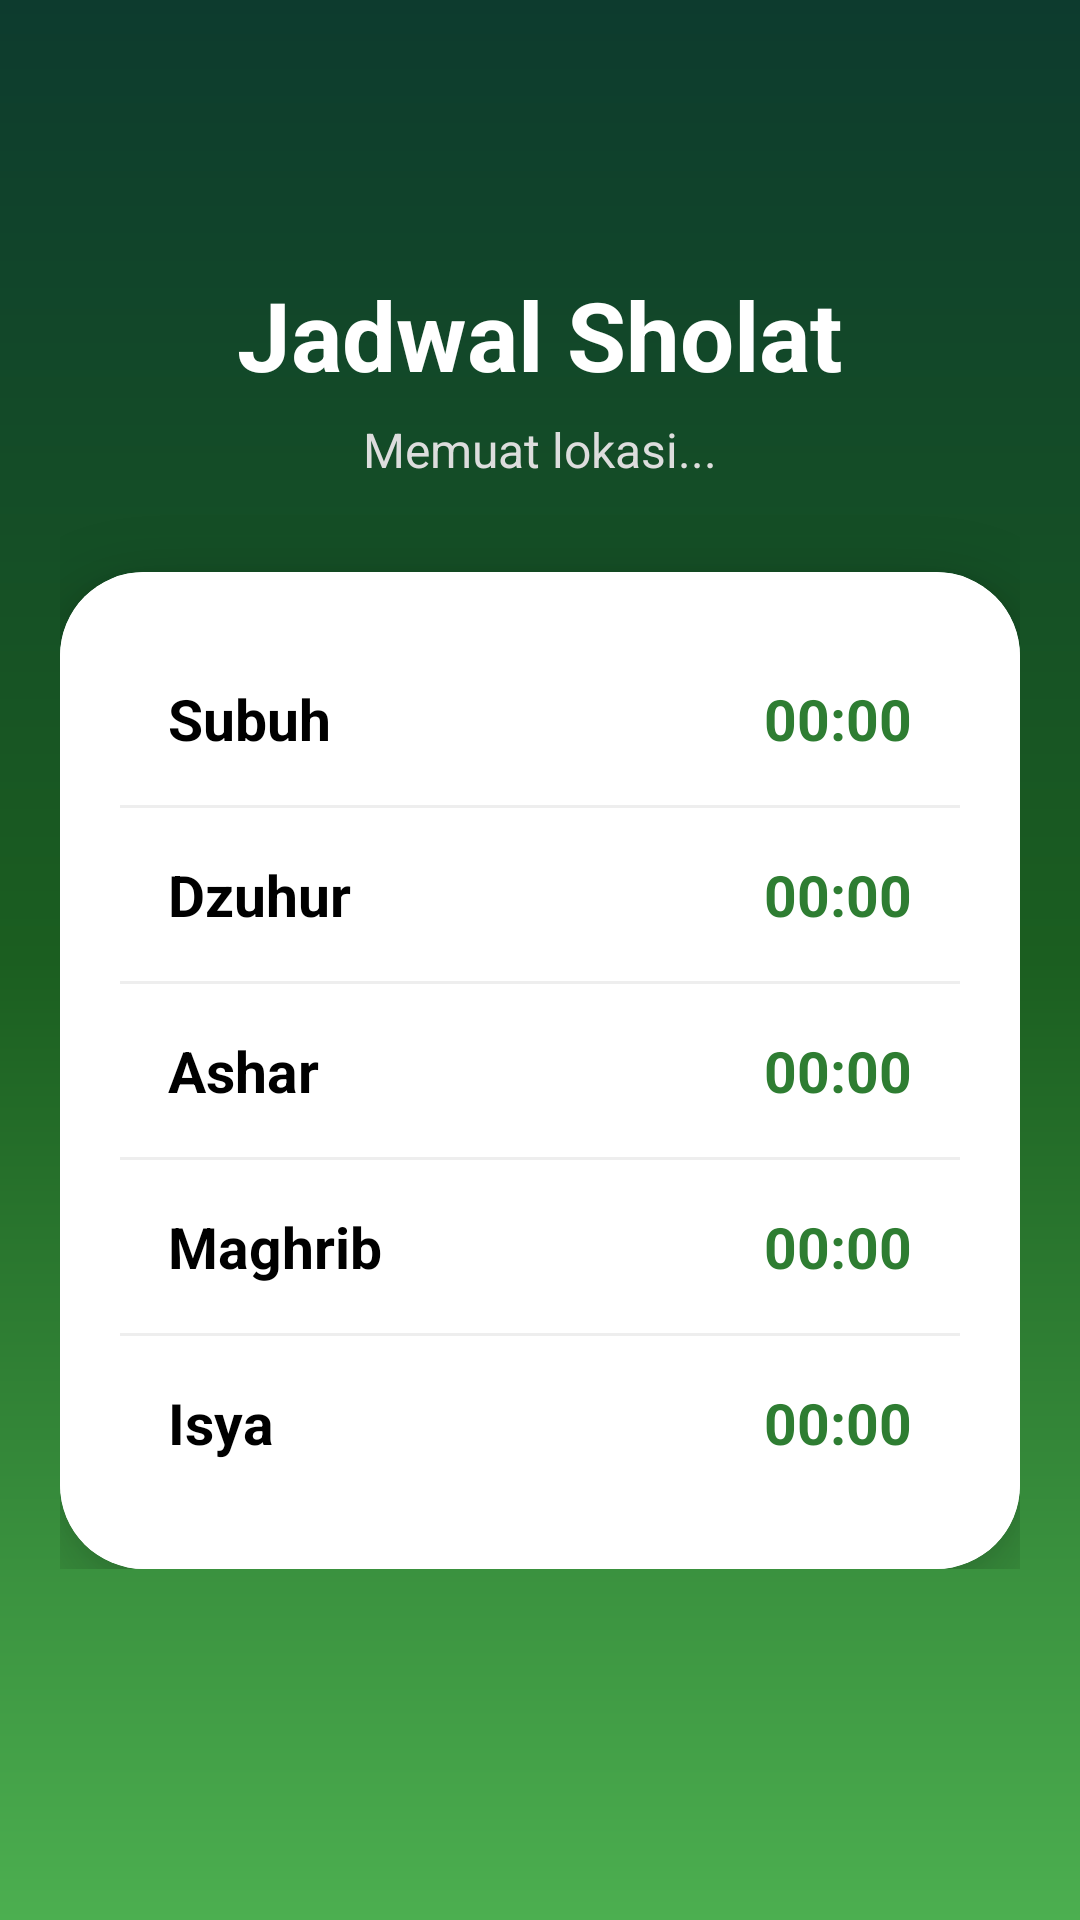

This screen was rendered from an Android layout file. Write that file and the resources it references.
<!-- AndroidManifest.xml: application theme Theme.WaktuSholat -->
<!-- res/layout/activity_adzan.xml -->
<?xml version="1.0" encoding="utf-8"?>
<ScrollView xmlns:android="http://schemas.android.com/apk/res/android"
    xmlns:app="http://schemas.android.com/apk/res-auto"
    android:layout_width="match_parent"
    android:layout_height="match_parent"
    android:background="@drawable/bg_main">

    <LinearLayout
        android:layout_width="match_parent"
        android:layout_height="wrap_content"
        android:orientation="vertical"
        android:padding="20dp"
        android:layout_marginTop="70dp">

        
        <LinearLayout
            android:layout_width="match_parent"
            android:layout_height="wrap_content"
            android:orientation="vertical"
            android:gravity="center"
            android:layout_marginBottom="30dp">

            <TextView
                android:layout_width="wrap_content"
                android:layout_height="wrap_content"
                android:text="Jadwal Sholat"
                android:textColor="#FFFFFF"
                android:textStyle="bold"
                android:textSize="32sp" />

            <TextView
                android:id="@+id/txtLokasi"
                android:layout_width="wrap_content"
                android:layout_height="wrap_content"
                android:text="Memuat lokasi..."
                android:textColor="#DDDDDD"
                android:textSize="16sp"
                android:layout_marginTop="6dp" />

        </LinearLayout>

        
        <androidx.cardview.widget.CardView
            android:layout_width="match_parent"
            android:layout_height="wrap_content"
            app:cardCornerRadius="28dp"
            app:cardElevation="12dp">

            <LinearLayout
                android:layout_width="match_parent"
                android:layout_height="wrap_content"
                android:orientation="vertical"
                android:padding="20dp"
                android:background="#FFFFFF">

                
                <LinearLayout
                    android:layout_width="match_parent"
                    android:layout_height="wrap_content"
                    android:orientation="horizontal"
                    android:padding="16dp">

                    <TextView
                        android:layout_width="0dp"
                        android:layout_height="wrap_content"
                        android:layout_weight="1"
                        android:text="Subuh"
                        android:textSize="19sp"
                        android:textStyle="bold"
                        android:textColor="#000000" />

                    <TextView
                        android:id="@+id/txtSubuh"
                        android:layout_width="wrap_content"
                        android:layout_height="wrap_content"
                        android:text="00:00"
                        android:textSize="19sp"
                        android:textStyle="bold"
                        android:textColor="#2E7D32" />

                </LinearLayout>

                <View
                    android:layout_width="match_parent"
                    android:layout_height="1dp"
                    android:background="#EEEEEE" />

                
                <LinearLayout
                    android:layout_width="match_parent"
                    android:layout_height="wrap_content"
                    android:orientation="horizontal"
                    android:padding="16dp">

                    <TextView
                        android:layout_width="0dp"
                        android:layout_height="wrap_content"
                        android:layout_weight="1"
                        android:text="Dzuhur"
                        android:textSize="19sp"
                        android:textStyle="bold"
                        android:textColor="#000000" />

                    <TextView
                        android:id="@+id/txtDzuhur"
                        android:layout_width="wrap_content"
                        android:layout_height="wrap_content"
                        android:text="00:00"
                        android:textSize="19sp"
                        android:textStyle="bold"
                        android:textColor="#2E7D32" />

                </LinearLayout>

                <View
                    android:layout_width="match_parent"
                    android:layout_height="1dp"
                    android:background="#EEEEEE" />

                
                <LinearLayout
                    android:layout_width="match_parent"
                    android:layout_height="wrap_content"
                    android:orientation="horizontal"
                    android:padding="16dp">

                    <TextView
                        android:layout_width="0dp"
                        android:layout_height="wrap_content"
                        android:layout_weight="1"
                        android:text="Ashar"
                        android:textSize="19sp"
                        android:textStyle="bold"
                        android:textColor="#000000" />

                    <TextView
                        android:id="@+id/txtAshar"
                        android:layout_width="wrap_content"
                        android:layout_height="wrap_content"
                        android:text="00:00"
                        android:textSize="19sp"
                        android:textStyle="bold"
                        android:textColor="#2E7D32" />

                </LinearLayout>

                <View
                    android:layout_width="match_parent"
                    android:layout_height="1dp"
                    android:background="#EEEEEE" />

                
                <LinearLayout
                    android:layout_width="match_parent"
                    android:layout_height="wrap_content"
                    android:orientation="horizontal"
                    android:padding="16dp">

                    <TextView
                        android:layout_width="0dp"
                        android:layout_height="wrap_content"
                        android:layout_weight="1"
                        android:text="Maghrib"
                        android:textSize="19sp"
                        android:textStyle="bold"
                        android:textColor="#000000" />

                    <TextView
                        android:id="@+id/txtMaghrib"
                        android:layout_width="wrap_content"
                        android:layout_height="wrap_content"
                        android:text="00:00"
                        android:textSize="19sp"
                        android:textStyle="bold"
                        android:textColor="#2E7D32" />

                </LinearLayout>

                <View
                    android:layout_width="match_parent"
                    android:layout_height="1dp"
                    android:background="#EEEEEE" />

                
                <LinearLayout
                    android:layout_width="match_parent"
                    android:layout_height="wrap_content"
                    android:orientation="horizontal"
                    android:padding="16dp">

                    <TextView
                        android:layout_width="0dp"
                        android:layout_height="wrap_content"
                        android:layout_weight="1"
                        android:text="Isya"
                        android:textSize="19sp"
                        android:textStyle="bold"
                        android:textColor="#000000" />

                    <TextView
                        android:id="@+id/txtIsya"
                        android:layout_width="wrap_content"
                        android:layout_height="wrap_content"
                        android:text="00:00"
                        android:textSize="19sp"
                        android:textStyle="bold"
                        android:textColor="#2E7D32" />

                </LinearLayout>

            </LinearLayout>

        </androidx.cardview.widget.CardView>

    </LinearLayout>

</ScrollView>
<!-- resources referenced by this layout -->
<resources>
  <!-- drawable bg_main (drawable) -->
  <?xml version="1.0" encoding="utf-8"?>
  <shape xmlns:android="http://schemas.android.com/apk/res/android">
      <gradient
          android:startColor="#0D3B2E"
          android:centerColor="#1B5E20"
          android:endColor="#4CAF50"
          android:angle="270"/>
  </shape>
  <style name="Theme.WaktuSholat" parent="Theme.AppCompat.Light.NoActionBar">
          <item name="android:statusBarColor">#1B5E20</item>
      </style>
</resources>
